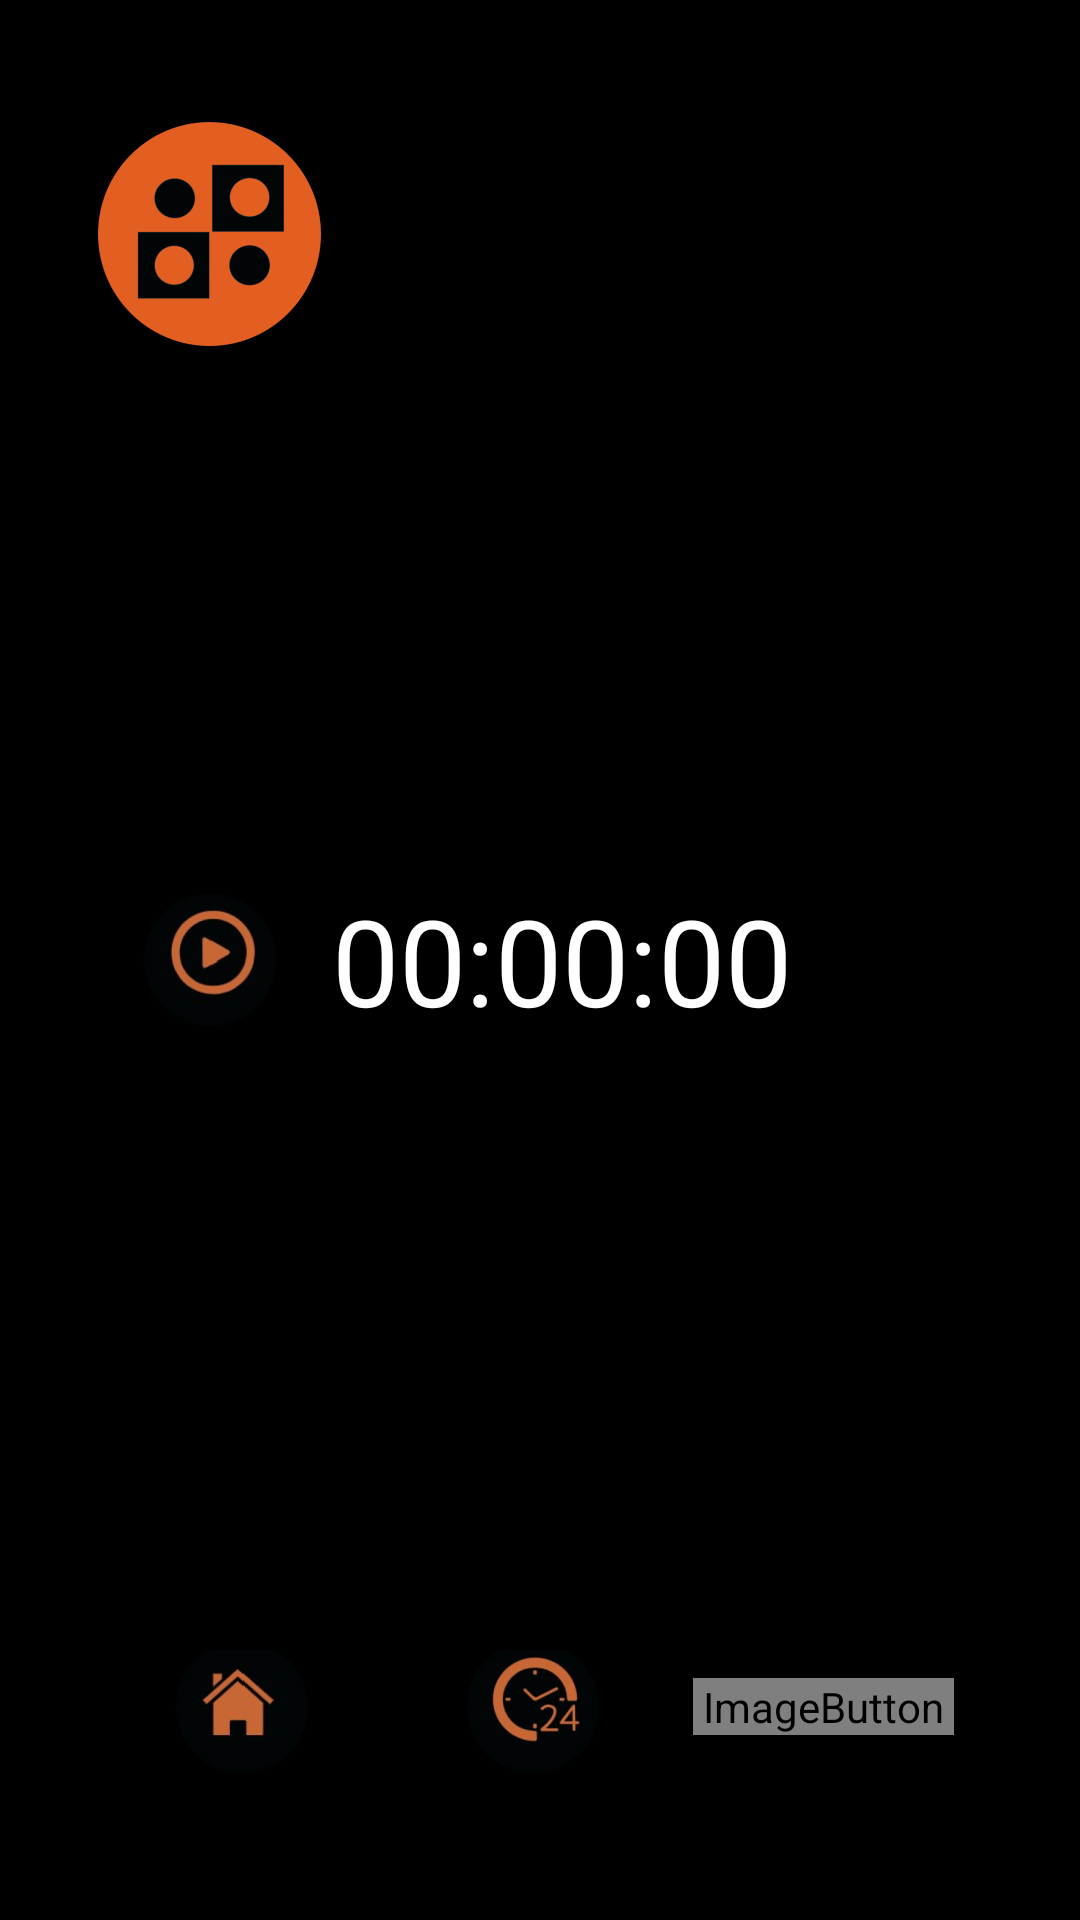

Write the Android layout XML for this screen, with the resource values it uses.
<!-- AndroidManifest.xml: application theme Theme.GURUApplication -->
<!-- res/layout/activity_timer.xml -->
<?xml version="1.0" encoding="utf-8"?>
<RelativeLayout xmlns:android="http://schemas.android.com/apk/res/android"
    xmlns:app="http://schemas.android.com/apk/res-auto"
    xmlns:tools="http://schemas.android.com/tools"
    android:layout_width="match_parent"
    android:layout_height="match_parent"
    tools:context=".TimerActivity"
    android:padding="16dp"
    android:background="#000000">

    <ImageView
        android:id="@+id/imageView"
        android:layout_width="wrap_content"
        android:layout_height="wrap_content"
        android:layout_alignParentTop="true"
        android:layout_marginTop="8dp"
        android:layout_marginBottom="24dp"
        app:srcCompat="@mipmap/logo_foreground" />

    <TextView
        android:id="@+id/chronometer_display"
        android:layout_width="wrap_content"
        android:layout_height="wrap_content"
        android:layout_centerVertical="true"
        android:layout_alignParentEnd="true"
        android:textSize="40sp"
        android:textColor="#FFFFFF"
        android:text="00:00:00"
        android:layout_marginEnd="80dp"/>

    <ImageButton
        android:id="@+id/imageButton2"
        android:layout_width="wrap_content"
        android:layout_height="wrap_content"
        android:layout_centerVertical="true"
        android:layout_alignParentStart="true"
        android:layout_marginStart="30dp"
        android:background="@android:color/transparent"
        app:srcCompat="@mipmap/ic_play_round" />

    <LinearLayout
        android:layout_width="match_parent"
        android:layout_height="wrap_content"
        android:layout_alignParentBottom="true"
        android:orientation="horizontal"
        android:gravity="center"
        android:padding="16dp"
        android:background="#000000"
        android:weightSum="3">

        <ImageButton
            android:id="@+id/imageButton3"
            android:layout_width="0dp"
            android:layout_height="wrap_content"
            android:layout_marginStart="5dp"
            android:layout_marginEnd="5dp"
            android:layout_marginBottom="10dp"
            android:layout_weight="1"
            android:background="@android:color/transparent"
            app:srcCompat="@mipmap/ic_home_round" />

        <ImageButton
            android:id="@+id/imageButton4"
            android:layout_width="0dp"
            android:layout_height="wrap_content"
            android:layout_marginStart="5dp"
            android:layout_marginEnd="5dp"
            android:layout_marginBottom="10dp"
            android:layout_weight="1"
            android:background="@android:color/transparent"
            app:srcCompat="@mipmap/ic_time_round" />

        <ImageButton
            android:id="@+id/imageButton5"
            android:layout_width="0dp"
            android:layout_height="wrap_content"
            android:layout_marginStart="5dp"
            android:layout_marginEnd="10dp"
            android:layout_marginBottom="10dp"
            android:layout_weight="1"
            android:background="@android:color/transparent"
            app:srcCompat="@mipmap/ic_board_round" />

    </LinearLayout>

</RelativeLayout>
<!-- resources referenced by this layout -->
<resources>
  <!-- mipmap ic_board_round (mipmap-anydpi-v26) -->
  <?xml version="1.0" encoding="utf-8"?>
  <adaptive-icon xmlns:android="http://schemas.android.com/apk/res/android">
      <background android:drawable="@drawable/ic_board_background"/>
      <foreground android:drawable="@mipmap/ic_board_foreground"/>
  </adaptive-icon>
  <!-- mipmap ic_home_round: webp bitmap (mipmap-hdpi, 3902 bytes) -->
  <!-- mipmap ic_play_round: webp bitmap (mipmap-hdpi, 5412 bytes) -->
  <!-- mipmap ic_time_round: webp bitmap (mipmap-hdpi, 5428 bytes) -->
  <!-- mipmap logo_foreground: webp bitmap (mipmap-hdpi, 2950 bytes) -->
  <style name="Theme.GURUApplication" parent="Base.Theme.GURUApplication" />
  <style name="Base.Theme.GURUApplication" parent="Theme.Material3.DayNight.NoActionBar">
          
          
          <item name="colorPrimary">@color/orange</item> // 앱 맨 위의 배경 색, 버튼 색상
          <item name="colorPrimaryVariant">@color/white</item> //  앱 맨 위 글자 색상
          <item name="colorOnPrimary">@color/white</item> // 버튼 글자 색
      </style>
  <color name="orange">#DD5C1F</color>
  <color name="white">#FFFFFF</color>
</resources>
